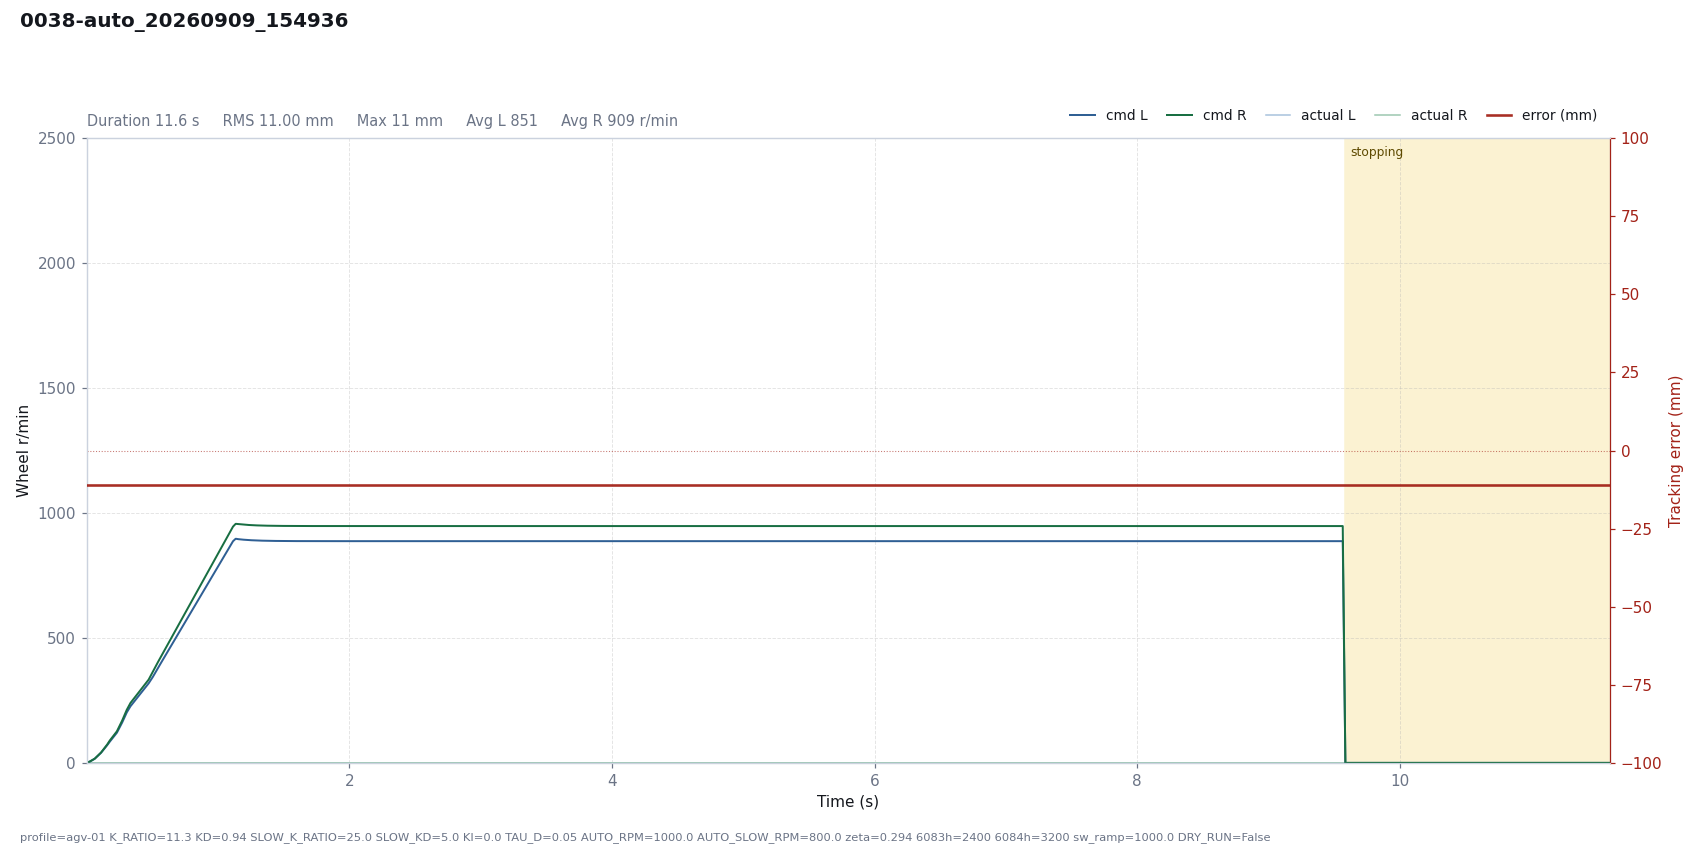

The file beside this chart, header and first rows:
# profile=agv-01 K_RATIO=11.3 KD=0.94 SL…
t, dt, state, e_mm, e_used, p, i, d, omega_cmd, speed_red, v_base, n_l, n_r, sat_scale, rpm_l, rpm_r, has_track, n_tracks, guard, sw_l, sw_r, loop_ms, branch, slow
0.0003, 0.0200, run, -11, 11, -0.0000, -0.0000, 0.0000, 0.0000, 0.0189, 1.6, 1.551, 1.611, 1, 0, 0, 1, 1, , 4720, 4720, 20, right, 0
0.0215, 0.0204, run, -11, 11, -0.0001, -0.0000, 0.0000, 0.0001, 0.0750, 4.906, 4.783, 4.879, 1, 0, 0, 1, 1, , 4720, 4720, 20.44, right, 0
0.0607, 0.0387, run, -11, 11, -0.0002, -0.0000, 0.0000, 0.0002, 0.4022, 17.17, 16.62, 16.91, 1, 0, 0, 1, 1, , 4720, 4720, 38.72, right, 0
0.1091, 0.0493, run, -11, 11, -0.0007, -0.0000, 0.0000, 0.0007, 1.305, 42.48, 40.66, 41.7, 1, 0, 0, 1, 1, , 4720, 4720, 49.28, right, 0
0.1556, 0.0464, run, -11, 11, -0.0017, -0.0000, 0.0000, 0.0017, 2.665, 74.93, 70.98, 73.54, 1, 0, 0, 1, 1, , 4720, 4720, 46.39, right, 0
0.1754, 0.0202, run, -11, 11, -0.0029, -0.0000, 0.0000, 0.0029, 3.359, 90.68, 85.06, 89.59, 1, 0, 0, 1, 1, , 4720, 4720, 20.2, right, 0
0.2294, 0.0404, run, -11, 11, -0.0035, -0.0000, 0.0000, 0.0035, 5.189, 128.7, 120.8, 126.3, 1, 0, 0, 1, 1, , 4720, 4720, 40.42, right, 0
0.2696, 0.0444, run, -11, 11, -0.0050, -0.0000, 0.0000, 0.0050, 7.646, 173.2, 161.6, 169.4, 1, 0, 0, 1, 1, , 4720, 4720, 44.41, right, 0
0.3047, 0.0445, run, -11, 11, -0.0068, -0.0000, 0.0000, 0.0068, 10.43, 217.6, 202, 212.4, 1, 0, 0, 1, 1, , 4720, 4720, 44.47, right, 0
0.3328, 0.0279, run, -11, 11, -0.0085, -0.0000, 0.0000, 0.0085, 12.28, 245.5, 226.6, 239.8, 1, 0, 0, 1, 1, , 4720, 4720, 27.86, right, 0
0.4713, 0.1000, run, -11, 11, -0.0096, -0.0000, 0.0000, 0.0096, 19.66, 345.5, 318.4, 333.2, 1, 0, 0, 1, 1, , 4720, 4720, 138.7, right, 0
0.5030, 0.0309, run, -11, 11, -0.0135, -0.0000, 0.0000, 0.0135, 21.99, 376.4, 344, 364.9, 1, 0, 0, 1, 1, , 4720, 4720, 30.93, right, 0
0.5220, 0.0198, run, -11, 11, -0.0147, -0.0000, 0.0000, 0.0147, 23.51, 396.3, 361.4, 384.1, 1, 0, 0, 1, 1, , 4720, 4720, 19.84, right, 0
0.5413, 0.0193, run, -11, 11, -0.0155, -0.0000, 0.0000, 0.0155, 25, 415.6, 378.6, 402.5, 1, 0, 0, 1, 1, , 4720, 4720, 19.29, right, 0
0.5628, 0.0215, run, -11, 11, -0.0162, -0.0000, 0.0000, 0.0162, 26.68, 437.1, 397.9, 423, 1, 0, 0, 1, 1, , 4720, 4720, 21.53, right, 0
0.5828, 0.0200, run, -11, 11, -0.0171, -0.0000, 0.0000, 0.0171, 28.26, 457.1, 415.6, 442.1, 1, 0, 0, 1, 1, , 4720, 4720, 20.02, right, 0
0.6029, 0.0201, run, -11, 11, -0.0179, -0.0000, 0.0000, 0.0179, 29.85, 477.2, 433.5, 461.1, 1, 0, 0, 1, 1, , 4720, 4720, 20.06, right, 0
0.6230, 0.0201, run, -11, 11, -0.0186, -0.0000, 0.0000, 0.0186, 31.46, 497.3, 451.4, 480.2, 1, 0, 0, 1, 1, , 4720, 4720, 20.1, right, 0
0.6441, 0.0211, run, -11, 11, -0.0194, -0.0000, 0.0000, 0.0194, 33.15, 518.4, 470.2, 500.3, 1, 0, 0, 1, 1, , 4720, 4720, 21.11, right, 0
0.6644, 0.0201, run, -11, 11, -0.0202, -0.0000, 0.0000, 0.0202, 34.77, 538.5, 488.1, 519.4, 1, 0, 0, 1, 1, , 4720, 4720, 20.1, right, 0
0.6846, 0.0201, run, -11, 11, -0.0210, -0.0000, 0.0000, 0.0210, 36.39, 558.6, 506, 538.5, 1, 0, 0, 1, 1, , 4720, 4720, 20.13, right, 0
0.7047, 0.0202, run, -11, 11, -0.0218, -0.0000, 0.0000, 0.0218, 38.03, 578.8, 523.9, 557.6, 1, 0, 0, 1, 1, , 4720, 4720, 20.16, right, 0
0.7249, 0.0202, run, -11, 11, -0.0226, -0.0000, 0.0000, 0.0226, 39.66, 599, 541.8, 576.8, 1, 0, 0, 1, 1, , 4720, 4720, 20.17, right, 0
0.7449, 0.0200, run, -11, 11, -0.0234, -0.0000, 0.0000, 0.0234, 41.29, 619, 559.6, 595.8, 1, 0, 0, 1, 1, , 4720, 4720, 20.02, right, 0
0.7698, 0.0250, run, -11, 11, -0.0242, -0.0000, 0.0000, 0.0242, 43.33, 643.9, 581.9, 619.3, 1, 0, 0, 1, 1, , 4720, 4720, 24.96, right, 0
0.7901, 0.0202, run, -11, 11, -0.0251, -0.0000, 0.0000, 0.0251, 44.99, 664.2, 599.7, 638.6, 1, 0, 0, 1, 1, , 4720, 4720, 20.23, right, 0
0.8102, 0.0201, run, -11, 11, -0.0259, -0.0000, 0.0000, 0.0259, 46.63, 684.3, 617.6, 657.7, 1, 0, 0, 1, 1, , 4720, 4720, 20.13, right, 0
0.8305, 0.0202, run, -11, 11, -0.0267, -0.0000, 0.0000, 0.0267, 48.29, 704.5, 635.6, 676.9, 1, 0, 0, 1, 1, , 4720, 4720, 20.23, right, 0
0.8504, 0.0200, run, -11, 11, -0.0275, -0.0000, 0.0000, 0.0275, 49.93, 724.5, 653.3, 695.8, 1, 0, 0, 1, 1, , 4720, 4720, 19.95, right, 0
0.8704, 0.0200, run, -11, 11, -0.0283, -0.0000, 0.0000, 0.0283, 51.57, 744.5, 671.1, 714.8, 1, 0, 0, 1, 1, , 4720, 4720, 20.05, right, 0
0.8906, 0.0201, run, -11, 11, -0.0291, -0.0000, 0.0000, 0.0291, 53.23, 764.7, 688.9, 733.9, 1, 0, 0, 1, 1, , 4720, 4720, 20.13, right, 0
0.9107, 0.0201, run, -11, 11, -0.0299, -0.0000, 0.0000, 0.0299, 54.88, 784.8, 706.8, 753, 1, 0, 0, 1, 1, , 4720, 4720, 20.12, right, 0
0.9308, 0.0201, run, -11, 11, -0.0306, -0.0000, 0.0000, 0.0306, 56.53, 804.9, 724.7, 772.1, 1, 0, 0, 1, 1, , 4720, 4720, 20.11, right, 0
0.9508, 0.0200, run, -11, 11, -0.0314, -0.0000, 0.0000, 0.0314, 58.18, 824.9, 742.4, 791.1, 1, 0, 0, 1, 1, , 4720, 4720, 20.03, right, 0
0.9730, 0.0222, run, -11, 11, -0.0322, -0.0000, 0.0000, 0.0322, 60.01, 847.1, 762.2, 812, 1, 0, 0, 1, 1, , 4720, 4720, 22.2, right, 0
0.9931, 0.0201, run, -11, 11, -0.0331, -0.0000, 0.0000, 0.0331, 61.66, 867.2, 780, 831.1, 1, 0, 0, 1, 1, , 4720, 4720, 20.08, right, 0
1.013, 0.0202, run, -11, 11, -0.0339, -0.0000, 0.0000, 0.0339, 63.33, 887.4, 797.9, 850.3, 1, 0, 0, 1, 1, , 4720, 4720, 20.22, right, 0
1.034, 0.0203, run, -11, 11, -0.0347, -0.0000, 0.0000, 0.0347, 65, 907.7, 815.9, 869.5, 1, 0, 0, 1, 1, , 4720, 4720, 20.29, right, 0
1.054, 0.0199, run, -11, 11, -0.0354, -0.0000, 0.0000, 0.0354, 66.64, 927.6, 833.5, 888.4, 1, 0, 0, 1, 1, , 4720, 4720, 19.89, right, 0
1.073, 0.0200, run, -11, 11, -0.0362, -0.0000, 0.0000, 0.0362, 68.29, 947.7, 851.3, 907.4, 1, 0, 0, 1, 1, , 4720, 4720, 20.05, right, 0
1.093, 0.0200, run, -11, 11, -0.0370, -0.0000, 0.0000, 0.0370, 69.94, 967.7, 869.1, 926.3, 1, 0, 0, 1, 1, , 4720, 4720, 20.01, right, 0
1.114, 0.0203, run, -11, 11, -0.0378, -0.0000, 0.0000, 0.0378, 71.62, 988, 887.1, 945.6, 1, 0, 0, 1, 1, , 4720, 4720, 20.32, right, 0
1.134, 0.0201, run, -11, 11, -0.0386, -0.0000, 0.0000, 0.0386, 73.18, 1000, 897, 956.7, 1, 0, 0, 1, 1, , 4720, 4720, 20.1, right, 0
1.154, 0.0201, run, -11, 11, -0.0390, -0.0000, 0.0000, 0.0390, 74.52, 1000, 895.3, 955.7, 1, 0, 0, 1, 1, , 4720, 4720, 20.13, right, 0
1.174, 0.0201, run, -11, 11, -0.0390, -0.0000, 0.0000, 0.0390, 75.66, 1000, 894.1, 954.5, 1, 0, 0, 1, 1, , 4720, 4720, 20.07, right, 0
1.194, 0.0200, run, -11, 11, -0.0390, -0.0000, 0.0000, 0.0390, 76.64, 1000, 893.2, 953.6, 1, 0, 0, 1, 1, , 4720, 4720, 20, right, 0
1.214, 0.0201, run, -11, 11, -0.0390, -0.0000, 0.0000, 0.0390, 77.48, 1000, 892.3, 952.7, 1, 0, 0, 1, 1, , 4720, 4720, 20.08, right, 0
1.235, 0.0204, run, -11, 11, -0.0390, -0.0000, 0.0000, 0.0390, 78.21, 1000, 891.6, 952, 1, 0, 0, 1, 1, , 4720, 4720, 20.43, right, 0
1.255, 0.0199, run, -11, 11, -0.0390, -0.0000, 0.0000, 0.0390, 78.82, 1000, 891, 951.4, 1, 0, 0, 1, 1, , 4720, 4720, 19.9, right, 0
1.276, 0.0215, run, -11, 11, -0.0390, -0.0000, 0.0000, 0.0390, 79.38, 1000, 890.4, 950.8, 1, 0, 0, 1, 1, , 4720, 4720, 21.55, right, 0
1.296, 0.0199, run, -11, 11, -0.0390, -0.0000, 0.0000, 0.0390, 79.82, 1000, 890, 950.4, 1, 0, 0, 1, 1, , 4720, 4720, 19.9, right, 0
1.316, 0.0201, run, -11, 11, -0.0390, -0.0000, 0.0000, 0.0390, 80.21, 1000, 889.6, 950, 1, 0, 0, 1, 1, , 4720, 4720, 20.06, right, 0
1.336, 0.0201, run, -11, 11, -0.0390, -0.0000, 0.0000, 0.0390, 80.54, 1000, 889.3, 949.7, 1, 0, 0, 1, 1, , 4720, 4720, 20.1, right, 0
1.356, 0.0201, run, -11, 11, -0.0390, -0.0000, 0.0000, 0.0390, 80.82, 1000, 889, 949.4, 1, 0, 0, 1, 1, , 4720, 4720, 20.15, right, 0
1.376, 0.0200, run, -11, 11, -0.0390, -0.0000, 0.0000, 0.0390, 81.06, 1000, 888.7, 949.1, 1, 0, 0, 1, 1, , 4720, 4720, 20.01, right, 0
1.397, 0.0201, run, -11, 11, -0.0390, -0.0000, 0.0000, 0.0390, 81.27, 1000, 888.5, 948.9, 1, 0, 0, 1, 1, , 4720, 4720, 20.09, right, 0
1.417, 0.0201, run, -11, 11, -0.0390, -0.0000, 0.0000, 0.0390, 81.44, 1000, 888.4, 948.8, 1, 0, 0, 1, 1, , 4720, 4720, 20.12, right, 0
1.437, 0.0201, run, -11, 11, -0.0390, -0.0000, 0.0000, 0.0390, 81.59, 1000, 888.2, 948.6, 1, 0, 0, 1, 1, , 4720, 4720, 20.11, right, 0
1.457, 0.0201, run, -11, 11, -0.0390, -0.0000, 0.0000, 0.0390, 81.72, 1000, 888.1, 948.5, 1, 0, 0, 1, 1, , 4720, 4720, 20.06, right, 0
... 504 more rows
